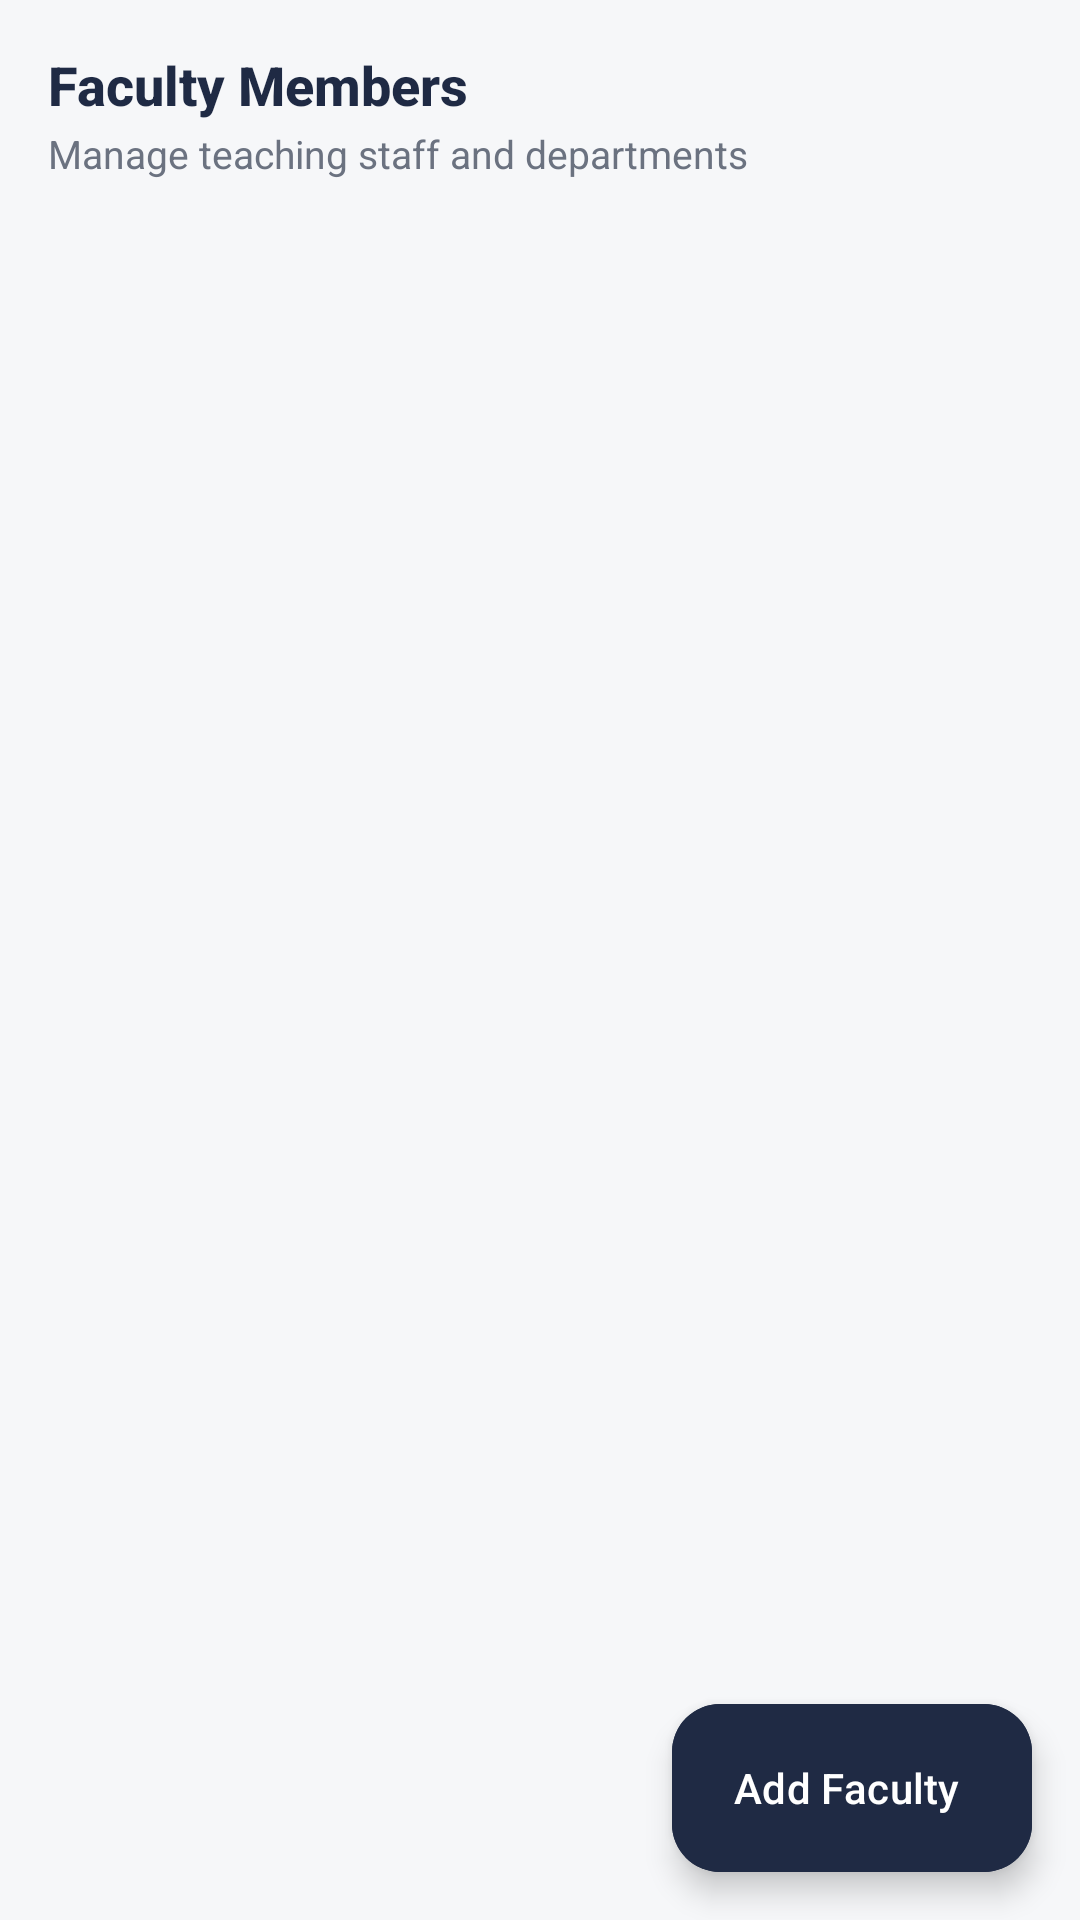

The Android layout XML behind this screen, and the referenced resources:
<!-- AndroidManifest.xml: application theme Theme.EduTrack -->
<!-- res/layout/fragment_admin_faculty.xml -->
<?xml version="1.0" encoding="utf-8"?>
<androidx.coordinatorlayout.widget.CoordinatorLayout xmlns:android="http://schemas.android.com/apk/res/android"
    xmlns:app="http://schemas.android.com/apk/res-auto"
    android:layout_width="match_parent"
    android:layout_height="match_parent"
    android:background="@color/background">

    <LinearLayout
        android:layout_width="match_parent"
        android:layout_height="match_parent"
        android:orientation="vertical"
        android:padding="16dp">

        <TextView
            android:layout_width="wrap_content"
            android:layout_height="wrap_content"
            android:fontFamily="sans-serif-medium"
            android:text="Faculty Members"
            android:textColor="@color/primary"
            android:textSize="18sp"
            android:textStyle="bold" />

        <TextView
            android:id="@+id/tvFacultyDirectorySubtitle"
            android:layout_width="wrap_content"
            android:layout_height="wrap_content"
            android:layout_marginTop="2dp"
            android:layout_marginBottom="12dp"
            android:fontFamily="sans-serif"
            android:text="Manage teaching staff and departments"
            android:textColor="@color/text_secondary"
            android:textSize="13sp" />

        <TextView
            android:id="@+id/tvEmptyAdminFaculty"
            android:layout_width="match_parent"
            android:layout_height="wrap_content"
            android:layout_marginTop="32dp"
            android:fontFamily="sans-serif"
            android:gravity="center"
            android:text="No faculty members found."
            android:textColor="@color/text_secondary"
            android:textSize="14sp"
            android:visibility="gone" />

        <androidx.recyclerview.widget.RecyclerView
            android:id="@+id/rvAdminFaculty"
            android:layout_width="match_parent"
            android:layout_height="match_parent"
            android:clipToPadding="false"
            android:paddingBottom="80dp" />

    </LinearLayout>

    <com.google.android.material.floatingactionbutton.ExtendedFloatingActionButton
        android:id="@+id/fabAddFaculty"
        android:layout_width="wrap_content"
        android:layout_height="wrap_content"
        android:layout_gravity="bottom|end"
        android:layout_margin="16dp"
        android:backgroundTint="@color/primary"
        android:fontFamily="sans-serif-medium"
        android:text="Add Faculty"
        android:textColor="@color/white"
        app:icon="@drawable/ic_add"
        app:iconTint="@color/white" />

</androidx.coordinatorlayout.widget.CoordinatorLayout>
<!-- resources referenced by this layout -->
<resources>
  <color name="background">#F6F7F9</color>
  <color name="primary">#1F2A44</color>
  <color name="text_secondary">#6B7280</color>
  <color name="white">#FFFFFF</color>
  <style name="Theme.EduTrack" parent="Theme.Material3.Light.NoActionBar">
          
          <item name="colorPrimary">@color/primary</item>
          <item name="colorOnPrimary">@color/text_on_primary</item>
          <item name="colorPrimaryContainer">@color/primary_light</item>
          <item name="colorOnPrimaryContainer">@color/white</item>
  
          
          <item name="colorSecondary">@color/accent</item>
          <item name="colorOnSecondary">@color/primary</item>
          <item name="colorSecondaryContainer">@color/accent_light</item>
  
          
          <item name="android:colorBackground">@color/background</item>
          <item name="colorSurface">@color/surface</item>
          <item name="colorOnSurface">@color/text_primary</item>
  
          
          <item name="android:statusBarColor">@color/primary</item>
          <item name="android:windowLightStatusBar">false</item>
      </style>
  <color name="text_on_primary">#FFFFFF</color>
  <color name="primary_light">#2E3E63</color>
  <color name="accent">#E0A526</color>
  <color name="accent_light">#FFF4D9</color>
  <color name="surface">#FFFFFF</color>
  <color name="text_primary">#1F2937</color>
</resources>
